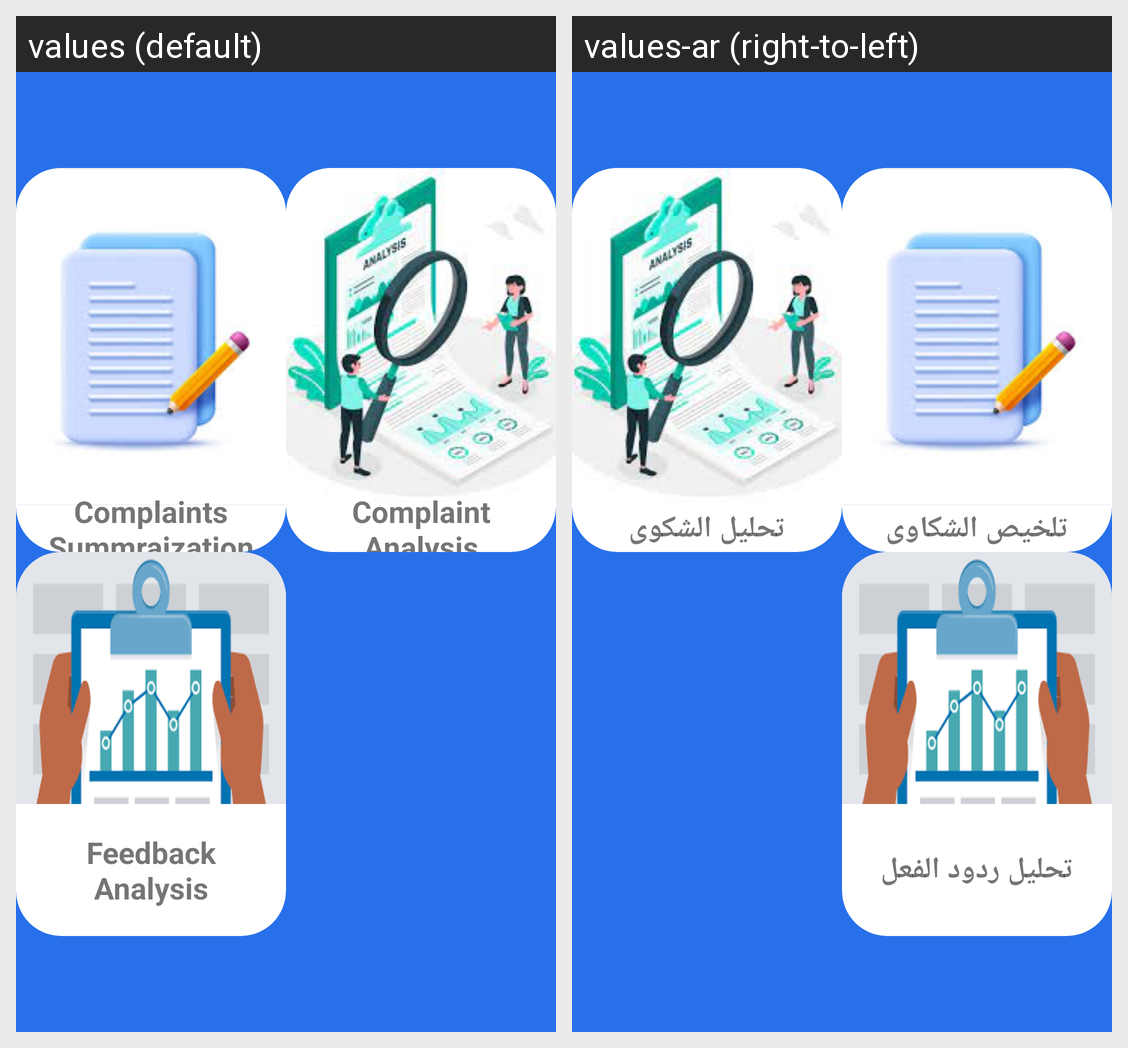

The same Android screen rendered under two of its app's locales, left to right. List the strings drawn on it with the default value and each locale's translation.
Android screen res/layout/activity_admin.xml rendered under 2 locales, left to right: values (default), values-ar (right-to-left). Device: Nexus 5 (rendered at 1080×1920; each locale shown at half size, 540×960, under a caption strip naming it); theme Theme.TextToEmotion.
Strings drawn on this screen, with the default value and each locale's value (text and hints the layout hard-codes, and strings that could not be matched under every locale, appear in the picture but are not listed):

complaints_summraization
  values: Complaints Summraization
  values-ar: تلخيص الشكاوى

complaint_analysis
  values: Complaint Analysis
  values-ar: تحليل الشكوى

feedback_analysis
  values: Feedback Analysis
  values-ar: تحليل ردود الفعل
